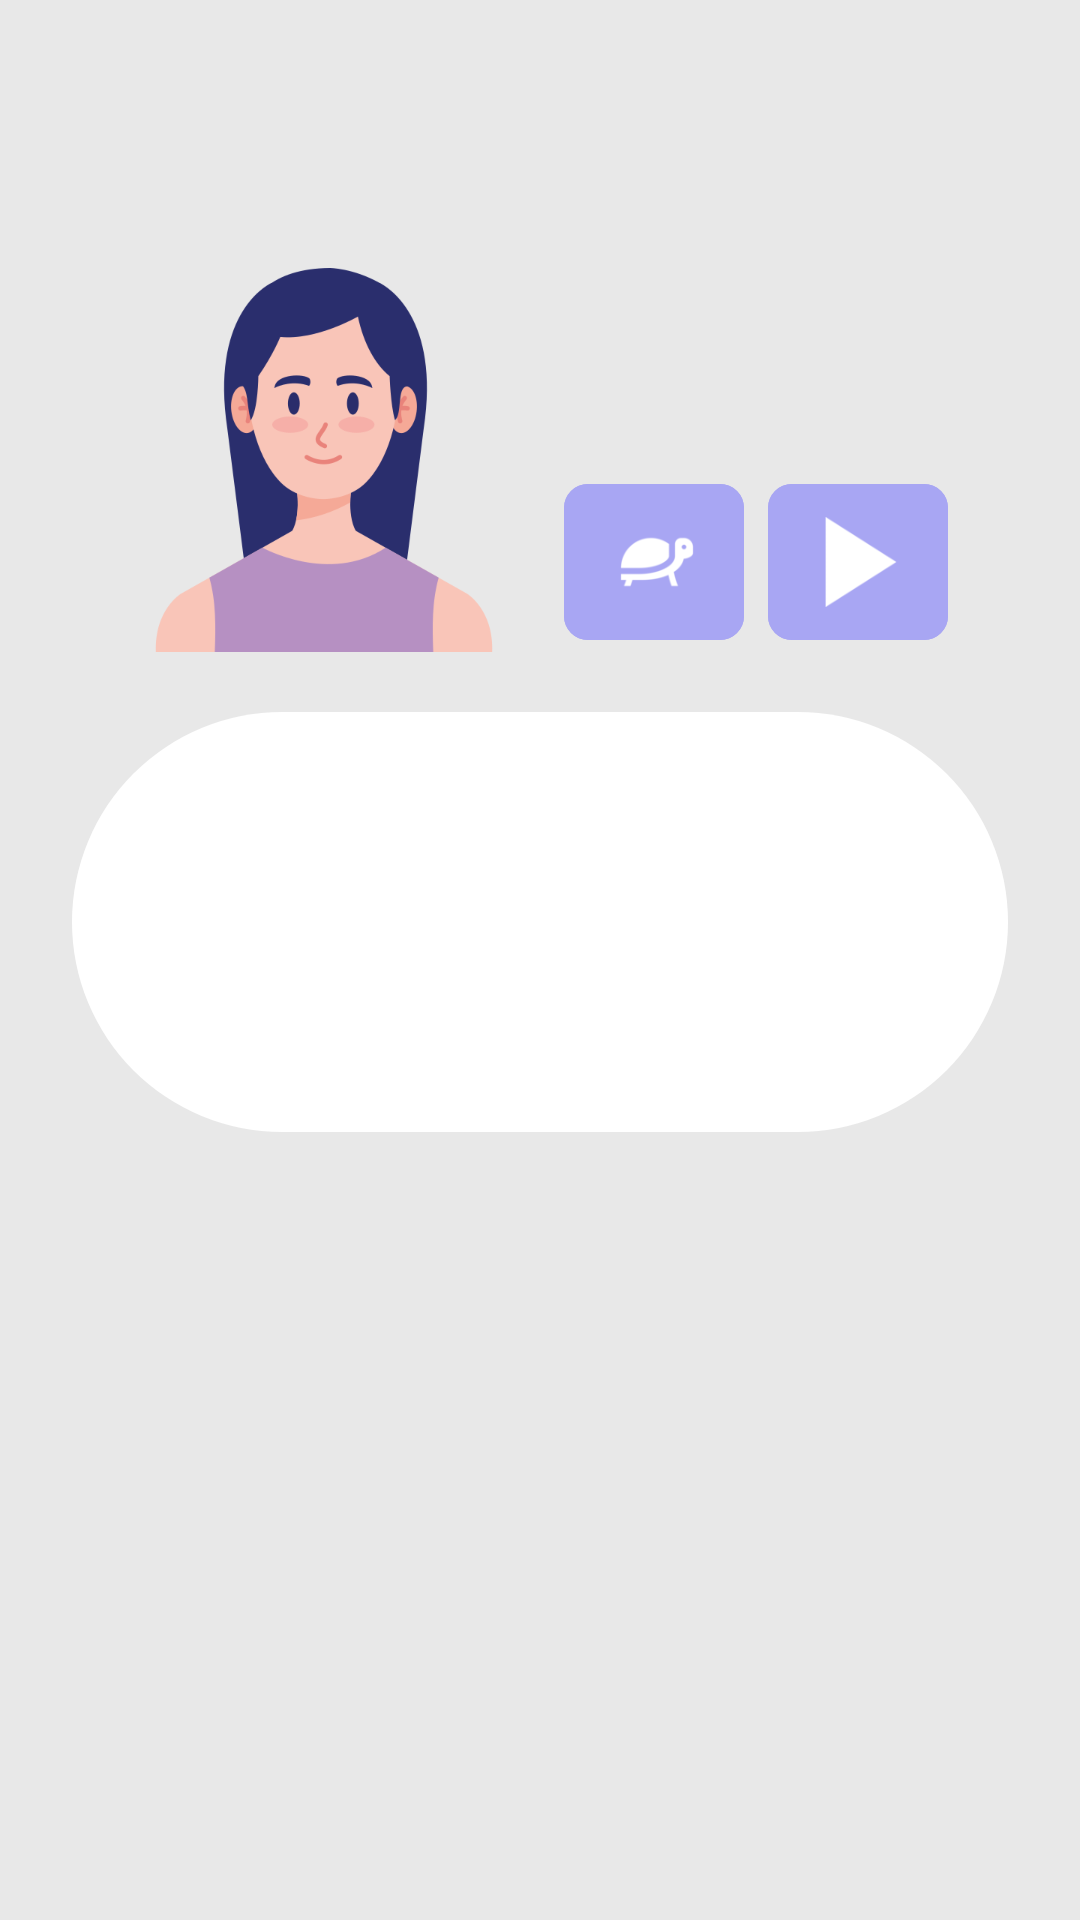

Android layout source for this screen:
<!-- AndroidManifest.xml: application theme Theme.AdygaLL2 -->
<!-- res/layout/fragment_type_that_heard.xml -->
<?xml version="1.0" encoding="utf-8"?>
<LinearLayout xmlns:android="http://schemas.android.com/apk/res/android"
    xmlns:app="http://schemas.android.com/apk/res-auto"
    android:layout_width="match_parent"
    android:layout_height="match_parent"
    android:background="@color/gray_91"
    android:orientation="vertical">

    <TextView
        android:id="@+id/taskText"
        android:layout_width="wrap_content"
        android:layout_height="wrap_content"
        android:layout_gravity="center_horizontal"
        android:layout_marginStart="28dp"
        android:layout_marginEnd="28dp"
        android:fontFamily="@font/pt_sans_bold"
        android:textColor="@color/black"
        android:textSize="22sp" />

    <LinearLayout
        android:layout_width="wrap_content"
        android:layout_height="wrap_content"
        android:layout_gravity="center_horizontal"
        android:layout_marginTop="60dp"
        android:orientation="horizontal">

        <ImageView
            android:id="@+id/personIcon"
            android:layout_width="wrap_content"
            android:layout_height="wrap_content"
            android:src="@drawable/happy_woman_icon" />

        <include
            android:id="@+id/soundButtons"
            layout="@layout/sound_buttons"
            android:layout_width="wrap_content"
            android:layout_height="wrap_content"
            android:layout_gravity="bottom"
            android:layout_marginStart="16dp" />

    </LinearLayout>

    <EditText
        android:id="@+id/textInputField"
        android:layout_width="match_parent"
        android:layout_height="140dp"
        android:layout_marginStart="24dp"
        android:layout_marginTop="20dp"
        android:layout_marginEnd="24dp"
        android:background="@drawable/edit_text_corners"
        android:gravity="top|start"
        android:inputType="text"
        android:padding="26dp" />

</LinearLayout>
<!-- res/layout/sound_buttons.xml (included above) -->
<?xml version="1.0" encoding="utf-8"?>
<LinearLayout xmlns:android="http://schemas.android.com/apk/res/android"
    xmlns:app="http://schemas.android.com/apk/res-auto"
    xmlns:tools="http://schemas.android.com/tools"
    android:layout_width="wrap_content"
    android:layout_height="60dp"
    android:orientation="horizontal">

    <com.google.android.material.button.MaterialButton
        android:id="@+id/slowPlayButton"
        android:layout_width="60dp"
        android:layout_height="60dp"
        app:cornerRadius="8dp"
        app:icon="@drawable/slow_play"
        app:iconTint="@color/white"
        style="@style/Widget.Material3.Button.Icon"
        app:iconSize="30dp"
        android:layout_marginEnd="8dp"
        android:backgroundTint="@color/blue"/>

    <com.google.android.material.button.MaterialButton
        android:id="@+id/playSoundButton"
        android:layout_width="60dp"
        android:layout_height="60dp"
        app:icon="@drawable/play_sound"
        app:iconTint="@color/white"
        style="@style/Widget.Material3.Button.Icon"
        app:cornerRadius="8dp"
        app:iconSize="30dp"
        android:backgroundTint="@color/blue"/>

</LinearLayout>
<!-- resources referenced by this layout -->
<resources>
  <color name="black">#FF000000</color>
  <color name="blue">#A8A6F3</color>
  <color name="gray_91">#E8E8E8</color>
  <color name="white">#FFFFFFFF</color>
  <!-- drawable edit_text_corners (drawable-v24) -->
  <?xml version="1.0" encoding="utf-8"?>
  <shape xmlns:android="http://schemas.android.com/apk/res/android"
      android:shape="rectangle"
      android:padding="10dp">
  
      <solid android:color="#FFFFFF" />
      <corners
          android:bottomRightRadius="70dp"
          android:bottomLeftRadius="70dp"
          android:topLeftRadius="70dp"
          android:topRightRadius="70dp" />
  </shape>
  <!-- drawable happy_woman_icon: png bitmap (drawable-xxxhdpi, 27828 bytes) -->
  <!-- drawable play_sound: png bitmap (drawable-xxxhdpi, 1028 bytes) -->
  <!-- drawable slow_play: png bitmap (drawable-xxxhdpi, 1719 bytes) -->
  <style name="Theme.AdygaLL2" parent="Theme.AppCompat.DayNight.NoActionBar">
          
          <item name="colorPrimary">@color/purple_500</item>
          <item name="colorPrimaryVariant">@color/purple_700</item>
          <item name="colorOnPrimary">@color/white</item>
          
          <item name="colorSecondary">@color/teal_200</item>
          <item name="colorSecondaryVariant">@color/teal_700</item>
          <item name="colorOnSecondary">@color/black</item>
          
          <item name="android:statusBarColor" tools:targetApi="l">?attr/colorPrimaryVariant</item>
          
      </style>
  <color name="purple_500">#FF6200EE</color>
  <color name="purple_700">#FF3700B3</color>
  <color name="teal_200">#FF03DAC5</color>
  <color name="teal_700">#FF018786</color>
</resources>
